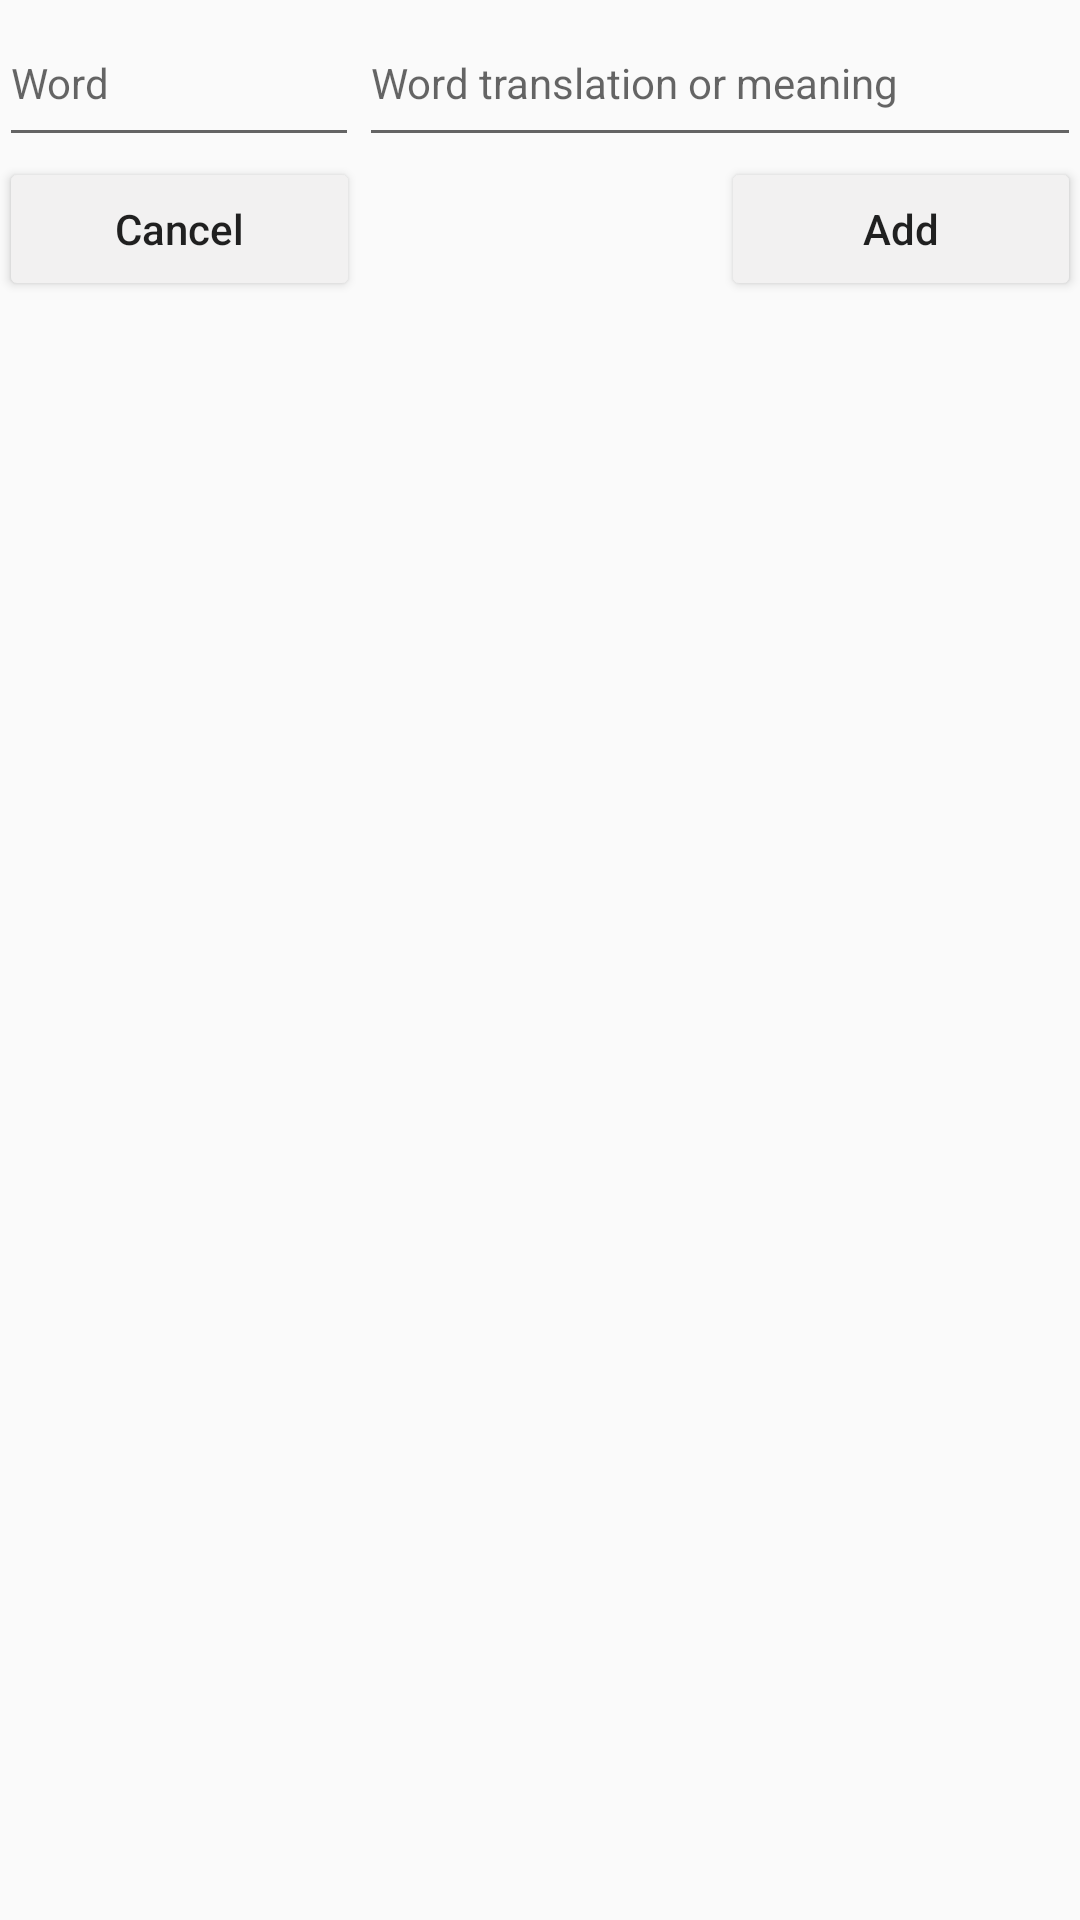

The Android layout XML behind this screen, and the referenced resources:
<!-- AndroidManifest.xml: application theme AppTheme -->
<!-- res/layout/fragment_bottom_sheet_behavior.xml -->
<?xml version="1.0" encoding="utf-8"?>
<androidx.coordinatorlayout.widget.CoordinatorLayout xmlns:android="http://schemas.android.com/apk/res/android"
    xmlns:app="http://schemas.android.com/apk/res-auto"
    xmlns:tools="http://schemas.android.com/tools"
    android:id="@+id/scrolling_fragment"
    android:layout_width="match_parent"
    android:layout_height="wrap_content"
    android:padding="@dimen/appbar_padding_top"
    tools:context=".ui.main.BottomSheetBehaviorFragment">

    <LinearLayout
        android:layout_width="match_parent"
        android:layout_height="wrap_content"
        android:orientation="vertical">

        <LinearLayout
            android:layout_width="match_parent"
            android:layout_height="wrap_content"
            android:orientation="horizontal">

            <EditText
                android:id="@+id/edit_text_left"
                android:layout_width="wrap_content"
                android:layout_height="wrap_content"
                android:layout_weight="1"
                android:ems="6"
                android:hint="@string/word_et"
                android:importantForAutofill="no"
                android:lines="2"
                android:textSize="14sp"
                tools:ignore="TextFields" />

            <EditText
                android:id="@+id/edit_text_right"
                android:layout_width="wrap_content"
                android:layout_height="wrap_content"
                android:layout_weight="2"
                android:ems="12"
                android:hint="@string/word_translation_or_meaning_et"
                android:importantForAutofill="no"
                android:lines="2"
                android:textSize="14sp"
                app:layout_constraintRight_toRightOf="parent"
                app:layout_constraintTop_toTopOf="parent"
                tools:ignore="TextFields" />
        </LinearLayout>

        <LinearLayout
            android:layout_width="match_parent"
            android:layout_height="wrap_content"
            android:orientation="horizontal">

            <Button
                android:id="@+id/cancel_button_bsb"
                android:layout_width="match_parent"
                android:layout_height="wrap_content"
                android:layout_weight="1"
                android:backgroundTint="#F2F1F1"
                android:text="@string/cancel_button_fragment"
                android:textAllCaps="false"
                tools:targetApi="lollipop" />

            <TextView
                android:id="@+id/botton_sheet_text_view"
                android:layout_width="match_parent"
                android:layout_height="wrap_content"
                android:layout_weight="1"
                android:gravity="center"
                android:textSize="14sp" />

            <Button
                android:id="@+id/add_button_bsb"
                android:layout_width="match_parent"
                android:layout_height="wrap_content"
                android:layout_weight="1"
                android:backgroundTint="#F2F1F1"
                android:text="@string/add_button_fragment"
                android:textAllCaps="false"
                tools:targetApi="lollipop" />
        </LinearLayout>
    </LinearLayout>
</androidx.coordinatorlayout.widget.CoordinatorLayout>
<!-- resources referenced by this layout -->
<resources>
  <string name="add_button_fragment">Add</string>
  <string name="cancel_button_fragment">Cancel</string>
  <string name="word_et">Word</string>
  <string name="word_translation_or_meaning_et">Word translation or meaning</string>
  <style name="AppTheme" parent="Theme.AppCompat.Light.DarkActionBar">
          
          <item name="colorPrimary">@color/colorPrimary</item>
          <item name="colorPrimaryDark">@color/colorPrimaryDark</item>
          <item name="colorAccent">@color/colorAccent</item>
          <item name="bottomSheetDialogTheme">@style/AppTheme.BottomSheetDialog</item>
      </style>
  <color name="colorPrimary">#F44336</color>
  <color name="colorPrimaryDark">#AFD5D1C5</color>
  <color name="colorAccent">#F44336</color>
  <style name="AppTheme.BottomSheetDialog" parent="Theme.Design.BottomSheetDialog">
          <item name="android:backgroundDimEnabled">false</item>
          <item name="android:backgroundTint" tools:targetApi="lollipop">@color/colorTab</item>
      </style>
  <color name="colorTab">#FFFFFF</color>
</resources>
